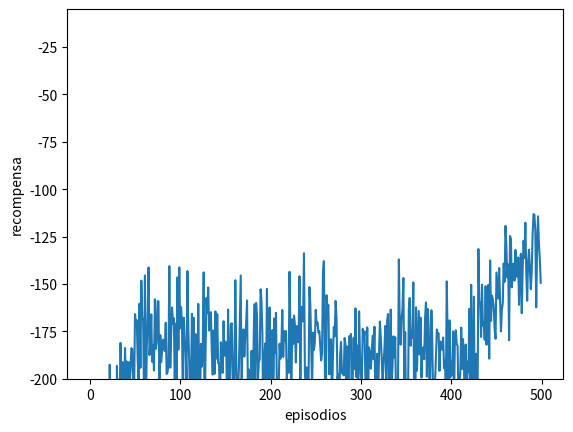

This figure's Python source:
#!/usr/bin/env python3
# -*- coding: utf-8 -*-
"""
Created on Tue Oct 30 12:08:15 2018

[redacted]
"""
import numpy as np
import matplotlib.pyplot as plt

class CliffWalking():
    def __init__(self, ancho, alto):
        self.ancho = ancho
        self.alto = alto
        self.agentPos = [0, 0]
        # acciones
        self.arriba = 0
        self.abajo = 1
        self.derecha = 2
        self.izquierda = 3
        self.acciones = [self.arriba, self.abajo,
                         self.derecha, self.izquierda]
        
        # zonas
        self.startPos = [0, 3]
        self.goalPos = [11, 3]
    # end __init__
    
    def reset(self):
        self.agentPos = self.startPos
        return self.agentPos
    # end reset
    
    def actuar(self, accion):
        x, y = self.agentPos
        
        if(accion == self.arriba):
            y = y -1
            if(y<0):
                y = 0
        elif(accion == self.abajo):
            y = y +1
            if(y >= self.alto):
                y = self.alto -1
        elif(accion == self.derecha):
            x = x +1
            if(x >= self.ancho):
                x = self.ancho -1
        elif(accion == self.izquierda):
            x = x -1
            if(x<0):
                x = 0
        else:
            print('Accion desconocida')
            
        estado = [x, y]        
        reward = -1
        # x [1;10]
        # y = 3
        # cliff
        if(accion == self.abajo and y == 2 
           and 1 <= x <= 10) or (
            accion == self.derecha 
            and self.agentPos == self.startPos): #empieza precipicio   
            
            reward = -100
            estado = self.startPos
            
        self.agentPos = estado
            
        return self.agentPos, reward
    # end actuar
    
class Agente():
    def __init__(self, entorno, alpha = 0.5 , epsilon = 0.5 ,gamma = 1):#0.99):
        self.entorno = entorno
        self.nEstados = [entorno.ancho, entorno.alto]
        self.nAcciones = 4

        # policy params
        self.alpha = alpha
        self.epsilon = epsilon
        self.gamma = gamma
        self.Q = np.zeros([self.nEstados[0], self.nEstados[1], self.nAcciones])
        
        # print(self.Q)
    # end __init__
    
    #policy Epsilon-Greedy
    def seleccionarAccion(self, estado):
        #exploracion
        if np.random.rand() <= self.epsilon: #aleatorio
            return np.random.randint(self.nAcciones)
        #explotacion
        else: # mejor valor Q
            return np.argmax(self.Q[estado[0], estado[1], :])
    # end seleccionarAccion
    
    # td control
    def QLearning(self, estado, estado_sig, accion, reward):
        td_target = reward + self.gamma * np.max(self.Q[estado_sig[0], estado_sig[1], :])
        td_error = td_target - self.Q[estado[0], estado[1], accion]
        self.Q[estado[0], estado[1], accion] += self.alpha * td_error
        
    def Sarsa(self, estado,accion,reward,estado_sig,accion_sig):
        td_target=reward + self.gamma * self.Q[estado_sig[0],estado_sig[1], accion_sig]
        td_error = td_target - self.Q[estado[0],estado[1], accion]
        self.Q[estado[0],estado[1],accion] += self.alpha * td_error
        
        
    
    def entrenar(self, episodios):
        recompensas = []

        for e in range(episodios):
            estado= self.entorno.reset()
            #accion = self.seleccionarAccion(estado)
            

            recompensa = 0
            fin = False

            while not fin:
                accion = self.seleccionarAccion(estado)
                estado_sig, reward = self.entorno.actuar(accion)
                #accion_sig=self.seleccionarAccion(estado_sig)
                
                recompensa += reward                
                
                fin = self.entorno.goalPos == estado

                if not fin:
                    #actualizar valor Q
                   self.QLearning(estado, estado_sig, accion, reward)
                   #self.Sarsa(estado, accion, reward, estado_sig, accion_sig)
                estado = estado_sig
               # accion =accion_sig

            print('Fin episodio {}, reward: {}'.format(e, recompensa))
            recompensas.append(recompensa)

        return recompensas
    # end entrenar
    
cantidadAgentes=100
    
entorno = CliffWalking(12, 4)
recompensas =np.zeros(500)
for a in range(cantidadAgentes):
    print('entrenado agente', a)
    agente=Agente(entorno)
    recompensas += agente.entrenar(500)

recompensas /= cantidadAgentes



plt.plot(recompensas)
plt.xlabel('episodios')
plt.ylabel('recompensa')
plt.ylim([-200,-5])

